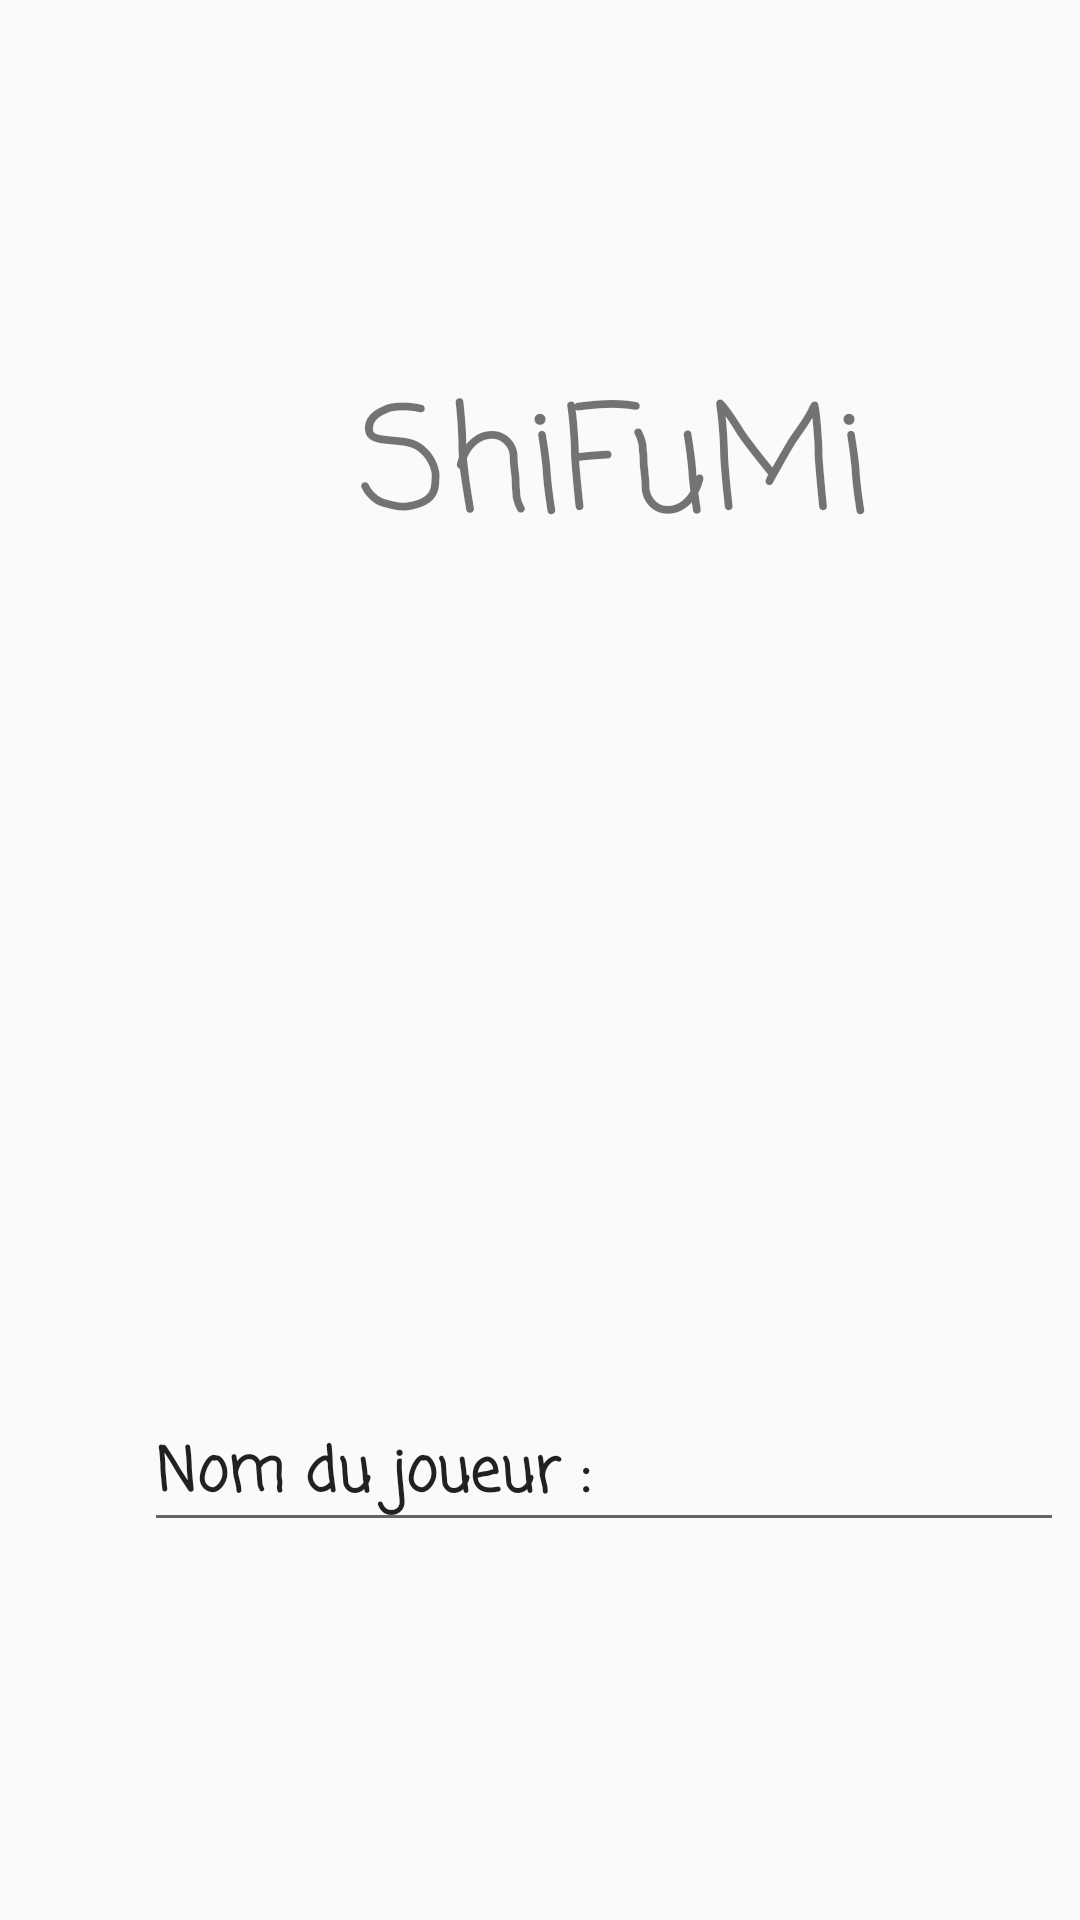

Here is an Android app screen rendered from its layout file. Give the layout XML and the strings, colors and styles it references.
<!-- AndroidManifest.xml: application theme style_custome_pfc -->
<!-- res/layout/activity_main.xml -->
<?xml version="1.0" encoding="utf-8"?>
<androidx.constraintlayout.widget.ConstraintLayout xmlns:android="http://schemas.android.com/apk/res/android"
    xmlns:app="http://schemas.android.com/apk/res-auto"
    xmlns:tools="http://schemas.android.com/tools"
    android:layout_width="match_parent"
    android:layout_height="match_parent"
    tools:context=".MainActivity">


    <Button
        android:id="@+id/main_btn_play"
        android:layout_width="72dp"
        android:layout_height="72dp"
        android:layout_marginStart="168dp"
        android:layout_marginTop="588dp"
        android:background="@drawable/ic_play"
        android:text=""
        app:layout_constraintStart_toStartOf="parent"
        app:layout_constraintTop_toTopOf="parent" />

    <TextView
        android:id="@+id/textView"
        android:layout_width="370dp"
        android:layout_height="124dp"
        android:layout_marginStart="20dp"
        android:layout_marginTop="120dp"
        android:fontFamily="casual"
        android:text="@string/main_title"
        android:textAlignment="center"
        android:textSize="48sp"
        app:layout_constraintStart_toStartOf="parent"
        app:layout_constraintTop_toTopOf="parent" />

    <EditText
        android:id="@+id/main_editTexte_player"
        style="@style/Widget.AppCompat.EditText"
        android:layout_width="wrap_content"
        android:layout_height="wrap_content"
        android:layout_marginStart="48dp"
        android:ems="10"
        android:fontFamily="casual"
        android:inputType="textPersonName"
        android:text="@string/main_editText"
        android:textSize="20sp"
        android:textStyle="bold"
        app:layout_constraintBottom_toTopOf="@+id/main_btn_play"
        app:layout_constraintStart_toStartOf="parent"
        app:layout_constraintTop_toBottomOf="@+id/textView"
        app:layout_constraintVertical_bias="0.75" />

</androidx.constraintlayout.widget.ConstraintLayout>
<!-- resources referenced by this layout -->
<resources>
  <string name="main_editText">Nom du joueur :</string>
  <string name="main_title">ShiFuMi</string>
  <style name="style_custome_pfc" parent="@style/Theme.AppCompat.DayNight.NoActionBar">
  
          <item name="android:windowFullscreen">true</item>
          <item name="android:windowNoTitle">true</item>
          <item name="android:windowIsTranslucent">true</item>
  
  
      </style>
</resources>
